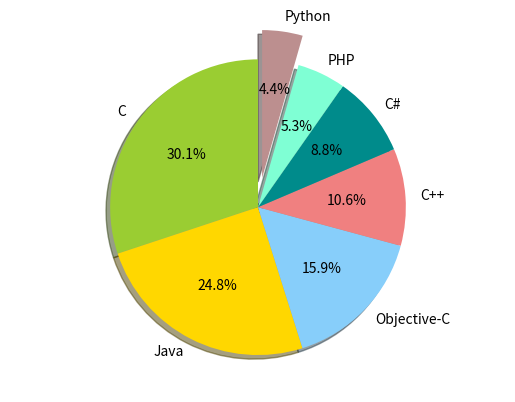

Here is the Python script that generated this plot:
"""
Create a pie chart
"""
import matplotlib.pyplot as plt

# Labels for the pie chart
labels = ['C', 'Java', 'Objective-C', 'C++', 'C#', 'PHP', 'Python']

# Sizes for each label. We use this to make a percent
sizes = [17, 14, 9, 6, 5, 3, 2.5]

# For list of colors, see:
# https://matplotlib.org/examples/color/named_colors.html
colors = ['yellowgreen', 'gold', 'lightskyblue', 'lightcoral', 'darkcyan', 'aquamarine', 'rosybrown']

# How far out to pull a slice. Normally zero.
explode = (0, 0.0, 0, 0, 0, 0, 0.2)

# Set aspect ratio to be equal so that pie is drawn as a circle.
plt.axis('equal')

# Finally, plot the chart
plt.pie(sizes, explode=explode, labels=labels, colors=colors,
        autopct='%1.1f%%', shadow=True, startangle=90)

plt.show()
